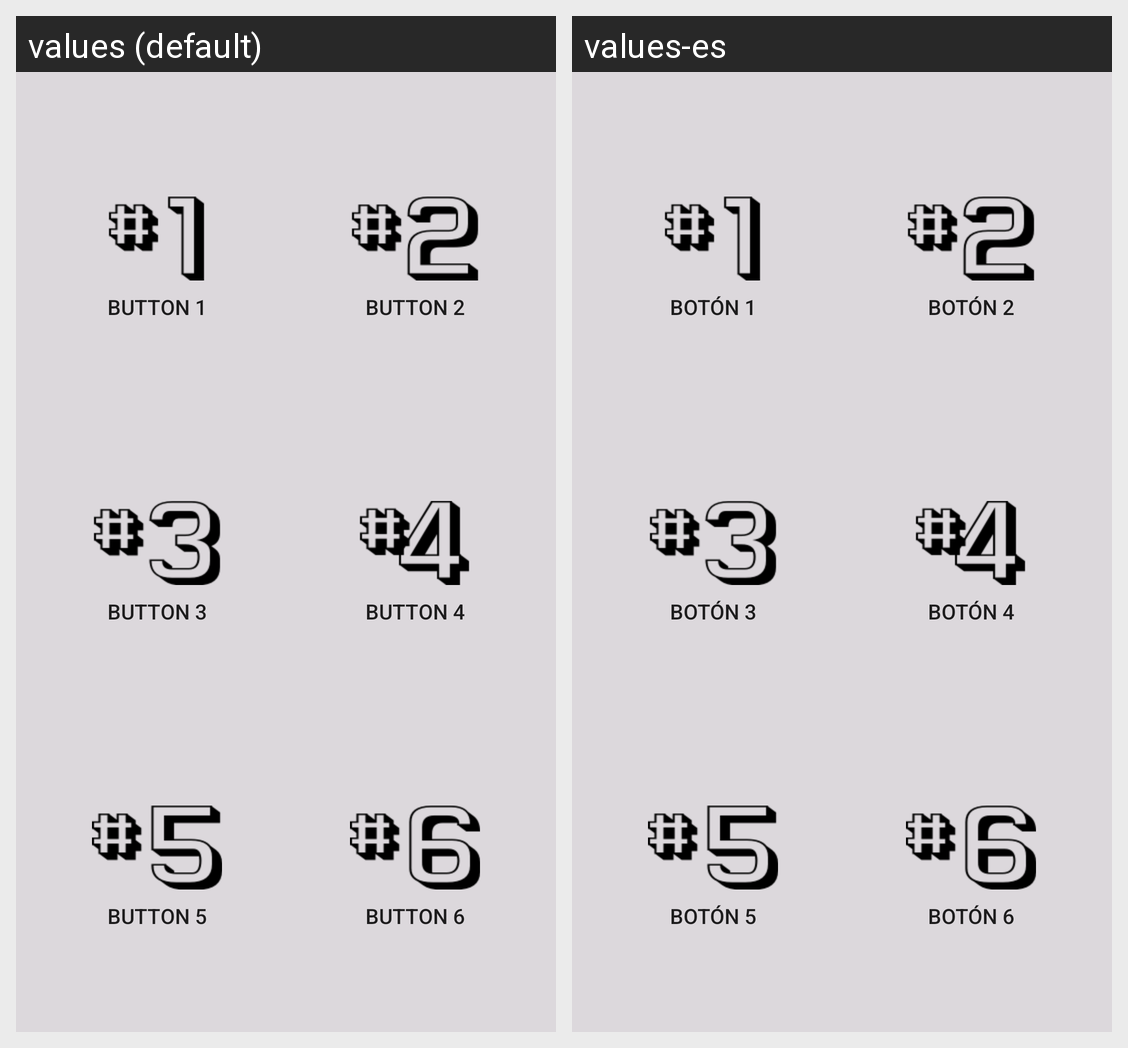

This grid shows one Android layout under two languages. Give, for every string resource on the screen, its name, the default text and each shown locale's text.
Android screen res/layout/center.xml rendered under 2 locales, left to right: values (default), values-es. Device: Nexus 5 (rendered at 1080×1920; each locale shown at half size, 540×960, under a caption strip naming it); theme Theme.AppCompat.Light.
Strings drawn on this screen, with the default value and each locale's value (text and hints the layout hard-codes, and strings that could not be matched under every locale, appear in the picture but are not listed):

button1
  values: Button 1
  values-es: Botón 1

button2
  values: Button 2
  values-es: Botón 2

button3
  values: Button 3
  values-es: Botón 3

button4
  values: Button 4
  values-es: Botón 4

button5
  values: Button 5
  values-es: Botón 5

button6
  values: Button 6
  values-es: Botón 6
